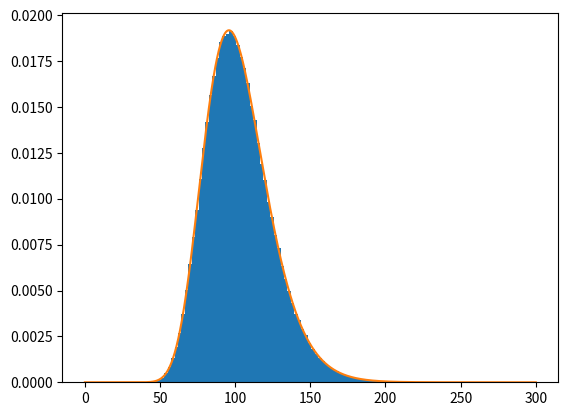

Recreate this plot in Python.
# %% 

import numpy as np
import matplotlib.pyplot as plt
import scipy.stats as sci

rng = np.random.default_rng()

S0 = 100
r = 0.05
sigma = 0.3
T = 0.5

nSim = 1000000

Z = rng.standard_normal(nSim)
logSt = np.log(S0) + (r - 0.5 * sigma ** 2) * T + sigma * np.sqrt(T) * Z
St = np.exp(logSt)

plt.hist(St, density=True, bins=100)

mvsk = sci.describe(St)

print('Simulation Mean:', mvsk[2])
print('Simulation Variance:', mvsk[3])
print('Simulation Skewness:', mvsk[4])
print('Simulation Kurtosis:', mvsk[5])

mu = np.log(S0) + (r - 0.5 * sigma ** 2) * T
v = sigma * np.sqrt(T)

x = np.linspace(0, 300, 1001)
f = sci.lognorm.pdf(x, v, scale=np.exp(mu))
plt.plot(x, f)

mean, var, skew, kurt = sci.lognorm.stats(v, scale=np.exp(mu), moments='mvsk')
print('Mean:', mean)
print('Variance:', var)
print('Skewness:', skew)
print('Kurtosis:', kurt)

# %%

import numpy as np
import matplotlib.pyplot as plt
import scipy.stats as sci

rng = np.random.default_rng()

S0 = 100
r = 0.05
sigma = 0.3
T = 0.5

nSim = 1000000

Z = rng.standard_normal(nSim)
logSt = np.log(S0) + (r - 0.5 * sigma ** 2) * T + sigma * np.sqrt(T) * Z
St = np.exp(logSt)

ESt = np.mean(St)
SE = sci.sem(St)
CI = sci.norm.interval(0.95, loc=ESt, scale=SE)

mu = np.log(S0) + (r - 0.5 * sigma ** 2) * T
v = sigma * np.sqrt(T)
ExESt = sci.lognorm.moment(1, sigma * np.sqrt(T), scale=np.exp(mu))

print('Mean:', ESt)
print('Confidence Interval:', CI)
print('Exact Mean:', ExESt)

# %%

import numpy as np
import scipy.stats as sci

rng = np.random.default_rng()

nSim = 100000

xy = rng.uniform(size=(nSim, 2))
Z = np.sum(xy ** 2, axis=1) < 1

EPi = np.mean(4 * Z)
SE = sci.sem(4 * Z)
CI = sci.norm.interval(0.95, loc=EPi, scale=SE)

print('Mean:', EPi)
print('Confidence Interval:', CI)


# %%
